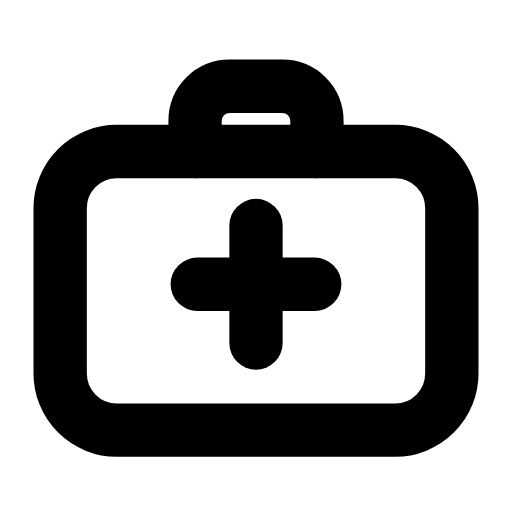
t = 0.00 s
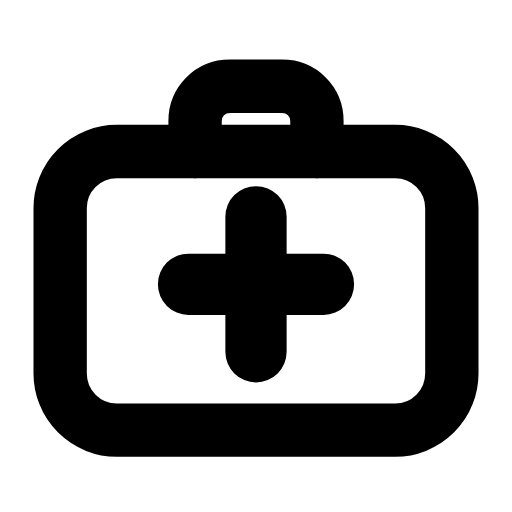
t = 0.26 s
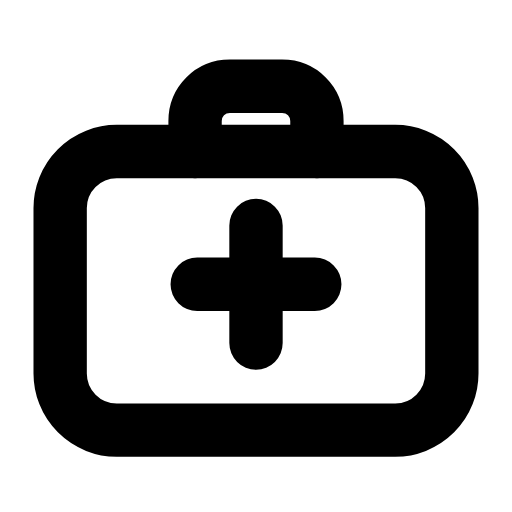
t = 0.53 s
t = 0.78 s: frame unchanged from t = 0.00 s, image omitted
t = 1.06 s: frame unchanged from t = 0.00 s, image omitted
t = 1.33 s: frame unchanged from t = 0.00 s, image omitted

The animated SVG that drew these frames (rendered in a browser with its animation timeline set to each time). Animation: 1 SMIL element (animateTransform=1); one cycle of 1.60 s, repeats indefinitely.

<svg xmlns="http://www.w3.org/2000/svg" width="24" height="24" viewBox="0 0 24 24" fill="none"><g transform="translate(-0.24 -0.241) scale(1.02)"><rect stroke="currentColor" stroke-width="2.451" stroke-linecap="round" stroke-linejoin="round" fill="none" x="3" y="7.2" width="18" height="12.8" rx="2.6"></rect><g transform="translate(12 13.3)"><g><animateTransform attributeName="transform" type="scale" values="1;1;1.18;1;1;1;1;1.18;1;1;1" keyTimes="0;0.135;0.2475;0.36;0.45;0.6;0.66;0.735;0.81;0.9;1" dur="1.6s" repeatCount="indefinite" calcMode="spline" keySplines="0.16 1 0.3 1;0.16 1 0.3 1;0.16 1 0.3 1;0.16 1 0.3 1;0.16 1 0.3 1;0.16 1 0.3 1;0.16 1 0.3 1;0.16 1 0.3 1;0.16 1 0.3 1;0.16 1 0.3 1"/><g transform="translate(-12 -13.3)"><g><path stroke="currentColor" stroke-width="2.451" stroke-linecap="round" stroke-linejoin="round" fill="none" d="M12 10.6L12 16M9.3 13.3L14.7 13.3"></path></g></g></g></g><path stroke="currentColor" stroke-width="2.451" stroke-linecap="round" stroke-linejoin="round" fill="none" d="M9.2 7.2L9.2 5.8C9.2 4.9 9.9 4.2 10.8 4.2L13.2 4.2C14.1 4.2 14.8 4.9 14.8 5.8L14.8 7.2"></path></g></svg>
